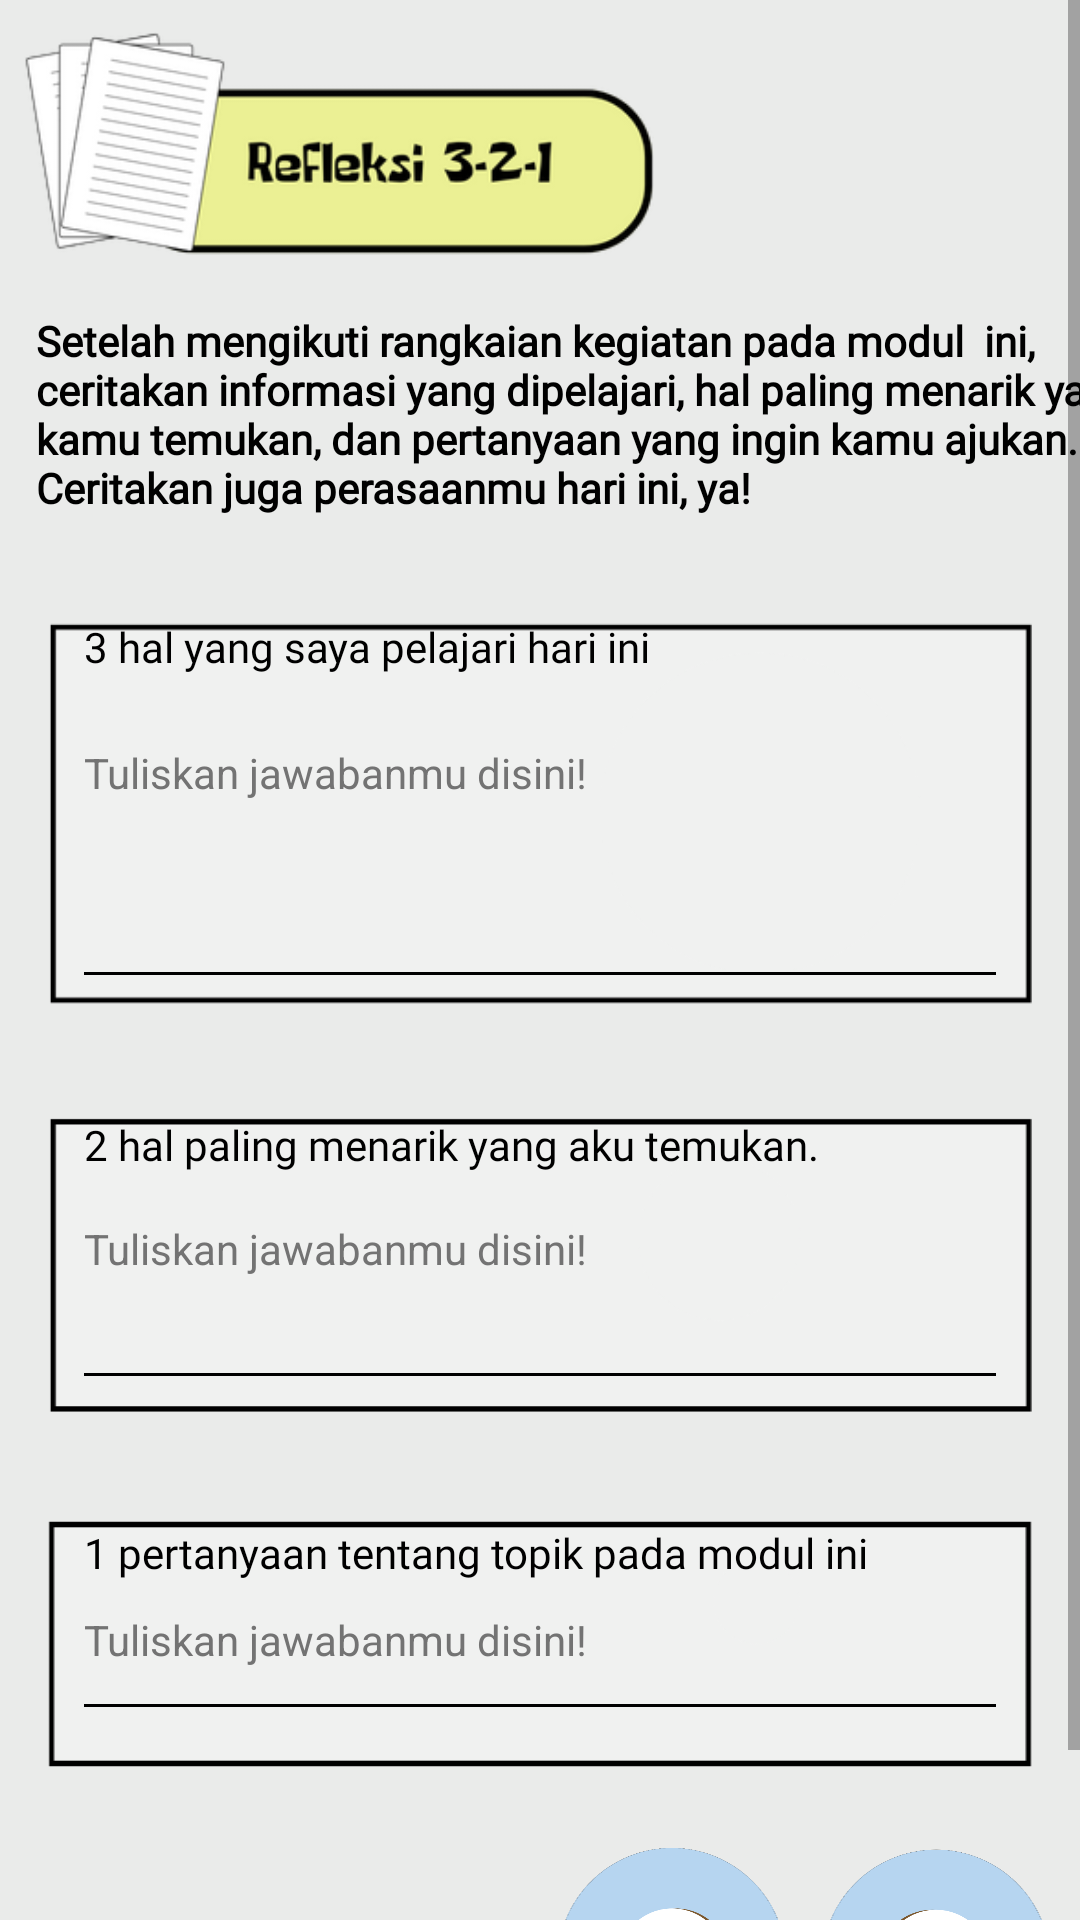

Layout XML and referenced resources for this Android screen:
<!-- AndroidManifest.xml: application theme Theme.InteractiveModuleProject -->
<!-- res/layout/activity_seven_teen.xml -->
<?xml version="1.0" encoding="utf-8"?>
<ScrollView xmlns:android="http://schemas.android.com/apk/res/android"
    xmlns:app="http://schemas.android.com/apk/res-auto"
    xmlns:tools="http://schemas.android.com/tools"
    android:layout_width="match_parent"
    android:layout_height="match_parent"
    android:background="#EAEBEA"
    tools:context=".SevenTeenActivity">

    <androidx.constraintlayout.widget.ConstraintLayout
        android:layout_width="match_parent"
        android:layout_height="wrap_content">
        <ImageView
            android:id="@+id/imageView"
            android:layout_width="210dp"
            android:layout_height="80dp"
            android:layout_marginStart="8dp"
            android:layout_marginTop="8dp"
            app:layout_constraintStart_toStartOf="parent"
            app:layout_constraintTop_toTopOf="parent"
            app:srcCompat="@drawable/assets_seventeen_title" />

        <TextView
            android:id="@+id/textView12"
            android:layout_width="380dp"
            android:layout_height="wrap_content"
            android:layout_marginStart="12dp"
            android:layout_marginTop="16dp"
            android:fontFamily="@font/singel_regular"
            android:text="Setelah mengikuti rangkaian kegiatan pada modul  ini, ceritakan informasi yang dipelajari, hal paling menarik yang kamu temukan, dan pertanyaan yang ingin kamu ajukan. Ceritakan juga perasaanmu hari ini, ya!"
            android:textColor="#000000"
            android:textStyle="bold"
            app:layout_constraintStart_toStartOf="parent"
            app:layout_constraintTop_toBottomOf="@+id/imageView" />

        <ImageView
            android:id="@+id/imageView4"
            android:layout_width="0dp"
            android:layout_height="120dp"
            android:layout_marginStart="16dp"
            android:layout_marginTop="16dp"
            android:layout_marginEnd="16dp"
            app:layout_constraintEnd_toEndOf="parent"
            app:layout_constraintStart_toStartOf="parent"
            app:layout_constraintTop_toBottomOf="@+id/imageView5"
            app:srcCompat="@drawable/assets_seventeen_box3" />

        <ImageView
            android:id="@+id/imageView5"
            android:layout_width="0dp"
            android:layout_height="150dp"
            android:layout_marginStart="16dp"
            android:layout_marginTop="24dp"
            android:layout_marginEnd="16dp"
            app:layout_constraintEnd_toEndOf="parent"
            app:layout_constraintStart_toStartOf="parent"
            app:layout_constraintTop_toBottomOf="@+id/textView12"
            app:srcCompat="@drawable/assets_seventeen_box4" />

        <ImageView
            android:id="@+id/imageView17"
            android:layout_width="0dp"
            android:layout_height="100dp"
            android:layout_marginStart="16dp"
            android:layout_marginTop="16dp"
            android:layout_marginEnd="16dp"
            app:layout_constraintEnd_toEndOf="parent"
            app:layout_constraintStart_toStartOf="parent"
            app:layout_constraintTop_toBottomOf="@+id/imageView4"
            app:srcCompat="@drawable/assets_seventeen_box2" />

        <EditText
            android:id="@+id/edt_tigahal"
            android:layout_width="0dp"
            android:layout_height="95dp"
            android:layout_marginStart="8dp"
            android:layout_marginEnd="8dp"
            android:backgroundTint="#000000"
            android:gravity="top|start"
            android:hint="Tuliskan jawabanmu disini!"
            android:inputType="textMultiLine"
            android:lines="8"
            android:maxLines="10"
            android:minLines="6"
            android:scrollbars="vertical"
            android:textColor="@color/black"
            android:textColorHint="#737373"
            android:textSize="14sp"
            app:layout_constraintBottom_toBottomOf="@+id/imageView5"
            app:layout_constraintEnd_toEndOf="@+id/imageView5"
            app:layout_constraintStart_toStartOf="@+id/imageView5"
            app:layout_constraintTop_toBottomOf="@+id/textView13" />

        <EditText
            android:id="@+id/edt_duatemuan"
            android:layout_width="0dp"
            android:layout_height="70dp"
            android:layout_marginStart="8dp"
            android:layout_marginEnd="8dp"
            android:layout_marginBottom="10dp"
            android:backgroundTint="#000000"
            android:gravity="top|start"
            android:hint="Tuliskan jawabanmu disini!"
            android:inputType="textMultiLine"
            android:lines="8"
            android:maxLines="10"
            android:minLines="6"
            android:scrollbars="vertical"
            android:textColor="@color/black"
            android:textColorHint="#737373"
            android:textSize="14sp"
            app:layout_constraintBottom_toBottomOf="@+id/imageView4"
            app:layout_constraintEnd_toEndOf="@+id/imageView4"
            app:layout_constraintStart_toStartOf="@+id/imageView4"
            app:layout_constraintTop_toBottomOf="@+id/textView14" />

        <EditText
            android:id="@+id/edt_satupertanyaan"
            android:layout_width="0dp"
            android:layout_height="50dp"
            android:layout_marginStart="8dp"
            android:layout_marginEnd="8dp"
            android:backgroundTint="#000000"
            android:gravity="top|start"
            android:hint="Tuliskan jawabanmu disini!"
            android:inputType="textMultiLine"
            android:lines="8"
            android:maxLines="10"
            android:minLines="6"
            android:scrollbars="vertical"
            android:textColor="@color/black"
            android:textColorHint="#737373"
            android:textSize="14sp"
            app:layout_constraintEnd_toEndOf="@+id/imageView17"
            app:layout_constraintStart_toStartOf="@+id/imageView17"
            app:layout_constraintTop_toBottomOf="@+id/textView15" />

        <ImageView
            android:id="@+id/btn_next"
            android:layout_width="80dp"
            android:layout_height="80dp"
            android:layout_marginTop="16dp"
            android:layout_marginEnd="8dp"
            android:layout_marginBottom="8dp"
            android:background="@drawable/button"
            android:src="@drawable/assets_btn_nextprev"
            app:layout_constraintBottom_toBottomOf="parent"
            app:layout_constraintEnd_toEndOf="parent"
            app:layout_constraintTop_toBottomOf="@+id/imageView17" />

        <ImageView
            android:id="@+id/btn_prev"
            android:layout_width="80dp"
            android:layout_height="80dp"
            android:layout_marginEnd="8dp"
            android:rotation="180"
            android:background="@drawable/button"
            android:src="@drawable/assets_btn_nextprev"
            app:layout_constraintBottom_toBottomOf="@+id/btn_next"
            app:layout_constraintEnd_toStartOf="@+id/btn_next"
            app:layout_constraintTop_toTopOf="@+id/btn_next" />

        <TextView
            android:id="@+id/textView13"
            android:layout_width="wrap_content"
            android:layout_height="wrap_content"
            android:layout_marginStart="12dp"
            android:layout_marginTop="10dp"
            android:fontFamily="@font/some_time_later"
            android:text="3 hal yang saya pelajari hari ini"
            android:textColor="#000000"
            app:layout_constraintStart_toStartOf="@+id/imageView5"
            app:layout_constraintTop_toTopOf="@+id/imageView5" />

        <TextView
            android:id="@+id/textView14"
            android:layout_width="wrap_content"
            android:layout_height="wrap_content"
            android:layout_marginStart="12dp"
            android:layout_marginTop="10dp"
            android:fontFamily="@font/some_time_later"
            android:text="2 hal paling menarik yang aku temukan."
            android:textColor="#000000"
            app:layout_constraintStart_toStartOf="@+id/imageView4"
            app:layout_constraintTop_toTopOf="@+id/imageView4" />

        <TextView
            android:id="@+id/textView15"
            android:layout_width="wrap_content"
            android:layout_height="wrap_content"
            android:layout_marginStart="12dp"
            android:layout_marginTop="10dp"
            android:fontFamily="@font/some_time_later"
            android:text="1 pertanyaan tentang topik pada modul ini "
            android:textColor="#000000"
            app:layout_constraintStart_toStartOf="@+id/imageView17"
            app:layout_constraintTop_toTopOf="@+id/imageView17" />
    </androidx.constraintlayout.widget.ConstraintLayout>
</ScrollView>
<!-- resources referenced by this layout -->
<resources>
  <color name="black">#FF000000</color>
  <!-- drawable assets_btn_nextprev: png bitmap (drawable-nodpi, 32474 bytes) -->
  <!-- drawable assets_seventeen_box2: png bitmap (drawable-nodpi, 1017 bytes) -->
  <!-- drawable assets_seventeen_box3: png bitmap (drawable-nodpi, 1407 bytes) -->
  <!-- drawable assets_seventeen_box4: png bitmap (drawable-nodpi, 2205 bytes) -->
  <!-- drawable assets_seventeen_title: png bitmap (drawable-nodpi, 25449 bytes) -->
  <!-- drawable button (drawable-nodpi) -->
  <?xml version="1.0" encoding="utf-8"?>
  <selector xmlns:android="http://schemas.android.com/apk/res/android">
      <item android:state_focused="true" android:state_pressed="false" android:drawable="@drawable/assets_btn_nextprev" />
      <item android:state_focused="true" android:state_pressed="true" android:drawable="@drawable/gradient" />
      <item android:state_focused="false" android:state_pressed="true" android:drawable="@drawable/gradient" />
      <item android:drawable="@drawable/assets_btn_nextprev" />
  </selector>
  <style name="Theme.InteractiveModuleProject" parent="Theme.MaterialComponents.DayNight.NoActionBar">
          
          <item name="colorPrimary">@color/primary</item>
          <item name="colorPrimaryVariant">@color/variant</item>
          <item name="colorOnPrimary">@color/white</item>
          
          <item name="colorSecondary">@color/teal_200</item>
          <item name="colorSecondaryVariant">@color/teal_700</item>
          <item name="colorOnSecondary">@color/black</item>
          
          <item name="android:statusBarColor" tools:targetApi="l">?attr/colorPrimaryVariant</item>
          
      </style>
  <!-- drawable gradient (drawable-nodpi) -->
  <?xml version="1.0" encoding="utf-8"?>
  <layer-list xmlns:android="http://schemas.android.com/apk/res/android" >
      <item>
          <bitmap android:src="@drawable/assets_btn_nextprev"/>
      </item>
      <item>
          <shape xmlns:android="http://schemas.android.com/apk/res/android">
              <gradient android:angle="90" android:startColor="#885d5d5e" android:centerColor="#885d5d5e" android:endColor="#885d5d5e"/>
          </shape>
      </item>
  </layer-list>
  <color name="primary">#77D0CF</color>
  <color name="variant">#75B3CF</color>
  <color name="white">#FFFFFFFF</color>
  <color name="teal_200">#FF03DAC5</color>
  <color name="teal_700">#FF018786</color>
</resources>
